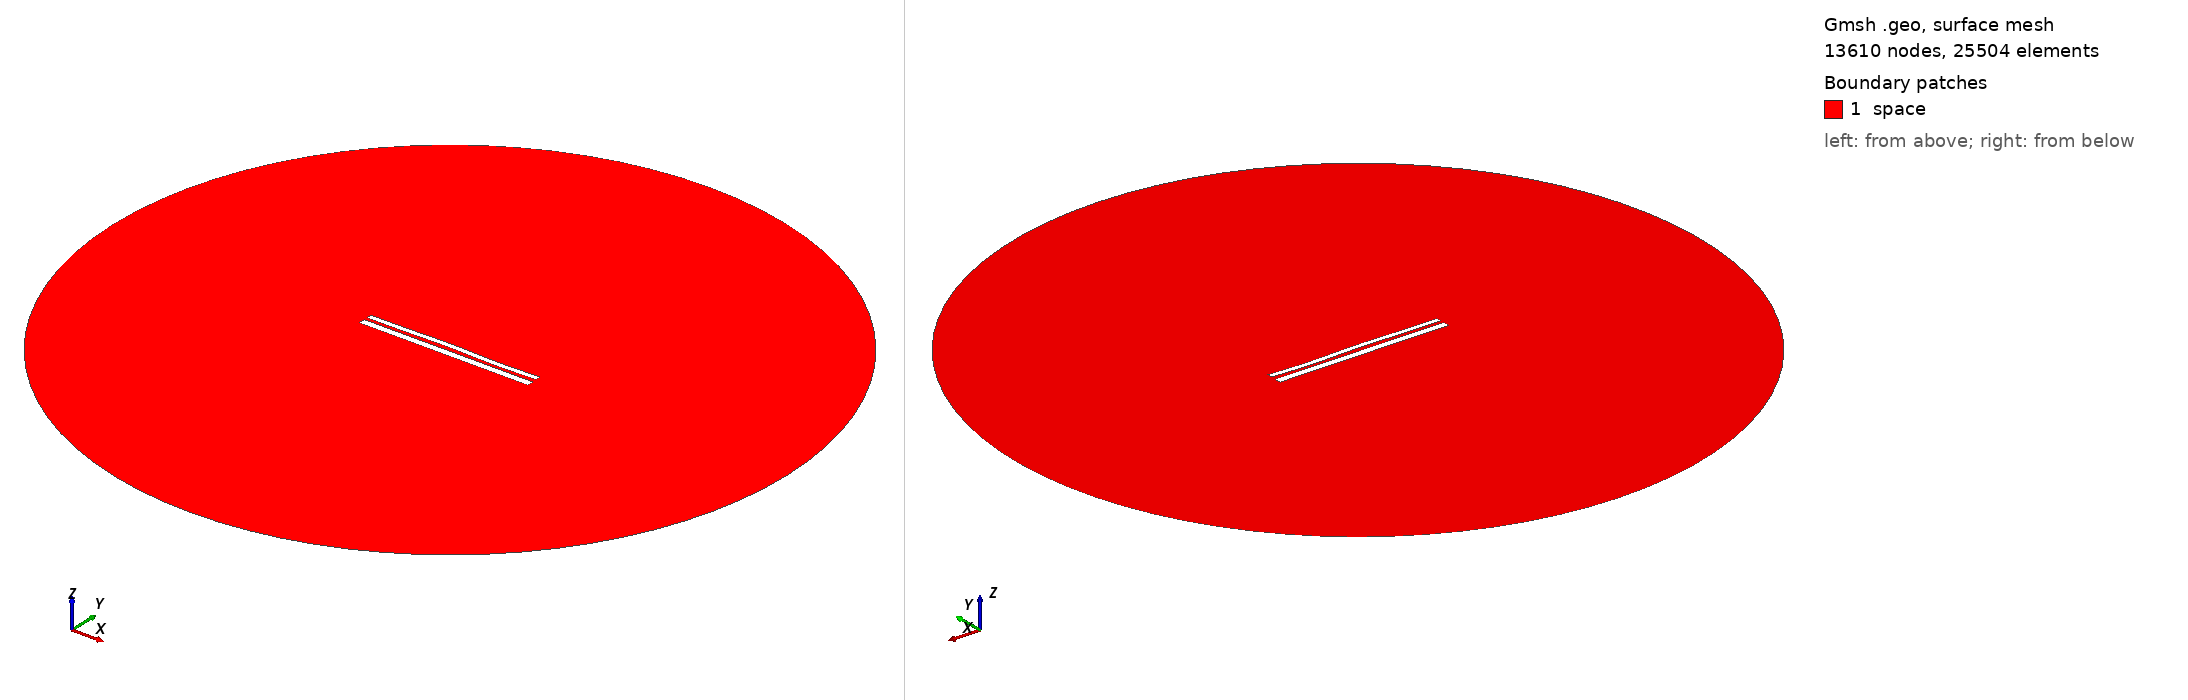

Gmsh geometry script, surface-meshed: 13610 nodes, 25504 surface elements. Boundary patches (legend numbers): 1 space. Left view from above one corner, right view from below the opposite corner. Legend entries are the model's physical surfaces. The drawing asked Gmsh for element sizes between 1% and 20% of the model's largest extent; the script's own settings can give other sizes.

=== 9996.geo (drawn) ===
//---------------------------------------
// Geometry kernel
//---------------------------------------

SetFactory("OpenCASCADE");



//---------------------------------------
// Parameters of the geometry
//---------------------------------------

// Overetch of the upper plate
overetch = 0.375;

// Distance between the plates
distance = 1.5;

// Discretization over the x axis (for the deformation)
nx = 50; 

// Length of the plate
L = 100 - overetch; 

// Number of modes
n = 4; 

// 1st mode coefficient
coeff(1) = 0.15;
beta(1) = 0.596864 * 3.1415926535 / L;

// 2nd mode coefficient
coeff(2) = 0.15;
beta(2) = 1.49418 * 3.1415926535 / L;

// 3rd mode coefficient
coeff(3) = 0.15;
beta(3) = 2.50025 * 3.1415926535 / L;

// 4th mode coefficient
coeff(4) = -0.15;
beta(4) = 3.49999 * 3.1415926535 / L;



//---------------------------------------
// Upper plate (deformed rectangle)
//---------------------------------------

// Coordiantes of the upper plate
xmin = -50;
xmax = 50 - overetch;

// Height of the upper plate
yheight = 4 - 2 * overetch;

// Indexes of the points
UpperID[] = {};
LowerID[] = {};
LeftID[] = {};
RightID[] = {};

// Point index
p = 1;

// Horizontal edges
For i In {1:nx}
    x = xmin + (i-1)*(xmax - xmin)/(nx-1);

    y_bottom = distance / 2 + overetch;
    For j In {1:n}
        C = (Cosh(beta(j)*L) + Cos(beta(j)*L)) / (Sinh(beta(j)*L) + Sin(beta(j)*L));
        y_bottom  = y_bottom + coeff(j) * (Cosh(beta(j)*(x+50)) - Cos(beta(j)*(x+50)) - C * (Sinh(beta(j)*(x+50)) - Sin(beta(j)*(x+50))));
    EndFor

    y_top = y_bottom + yheight;

    Point(p) = {x, y_top, 0, 1.0};
    UpperID[i] = p;
    p = p + 1;

    Point(p) = {x, y_bottom, 0, 1.0};
    LowerID[i] = p;
    p = p + 1;
EndFor

// Create point lists
UpperPts[] = {}; LowerPts[] = {};
For i In {1:nx}
  UpperPts[] += {UpperID[i]};
  LowerPts[] += {LowerID[i]};
EndFor

// Build splines
Spline(1) = {UpperPts[]};
Spline(2) = {LowerPts[]};
Line(3) = {LowerPts[nx-1], UpperPts[nx-1]};
Line(4) = {LowerPts[0], UpperPts[0]};

// Build the plane surface
Curve Loop(1) = {2, 3, -1, -4};
Plane Surface(1) = {1};



//---------------------------------------
// Lower plate (rectangle)
//---------------------------------------

// Vertices
Point(1001) = {-50, -1, 0, 1.0};
Point(1002) = { 50, -1, 0, 1.0};
Point(1003) = { 50,  -5, 0, 1.0};
Point(1004) = {-50,  -5, 0, 1.0};

// Edges
Line(5) = {1001, 1002};
Line(6) = {1002, 1003};
Line(7) = {1003, 1004};
Line(8) = {1004, 1001};

// Plane surface
Line Loop(2) = {5, 6, 7, 8};
Plane Surface(2) = {2}; 



//---------------------------------------
// Outer (fictious) boundary
//---------------------------------------

// Points
Point(1005) = {0, 0, 0};       // Center
Point(1006) = {200, 0, 0};     // Start point
Point(1007) = {0, 200, 0};     // 90 degrees
Point(1008) = {-200, 0, 0};    // 180 degrees
Point(1009) = {0, -200, 0};    // 270 degrees

// Circle arcs (each needs start, center, end)
Circle(9) = {1006, 1005, 1007};
Circle(10) = {1007, 1005, 1008};
Circle(11) = {1008, 1005, 1009};
Circle(12) = {1009, 1005, 1006};

// Plane surface for the entire domain
Curve Loop(3) = {9, 10, 11, 12};
Surface(3) = {3};

// Subtract the plates from the whole domain to obtain the actual domain where we want to solve the equations
BooleanDifference{ Surface{3}; Delete; }{ Surface{1}; Surface{2}; Delete; }




//---------------------------------------
// Transfinite Lines/Curves
//---------------------------------------

// Set the number of points on the boundaries
r = 7;

// Plates
Transfinite Curve {1, 2} = 50*r Using Progression 1;
Transfinite Curve {3, 4} = 2*r Using Progression 1;
Transfinite Line {5, 7} = 50*r Using Progression 1;
Transfinite Line {6, 8} = 2*r Using Progression 1;

// Outer boundary
Transfinite Line {9, 10, 11, 12} = 20 Using Progression 1;



//---------------------------------------
// Physical groups
//---------------------------------------                

// Physical curves (boundaries)
Physical Line("force_segment", 10) = {2};
Physical Line("upper_plate", 11) = {1, 3, 4};
Physical Line("lower_plate", 12) = {5, 6, 7, 8};
Physical Line("boundary", 20) = {9, 10, 11, 12};

// Physical Surfaces
Physical Surface("space", 30) = {3};



//---------------------------------------
// 6. Generate the Mesh
//---------------------------------------

// 2D mesh generation
Mesh 2;
